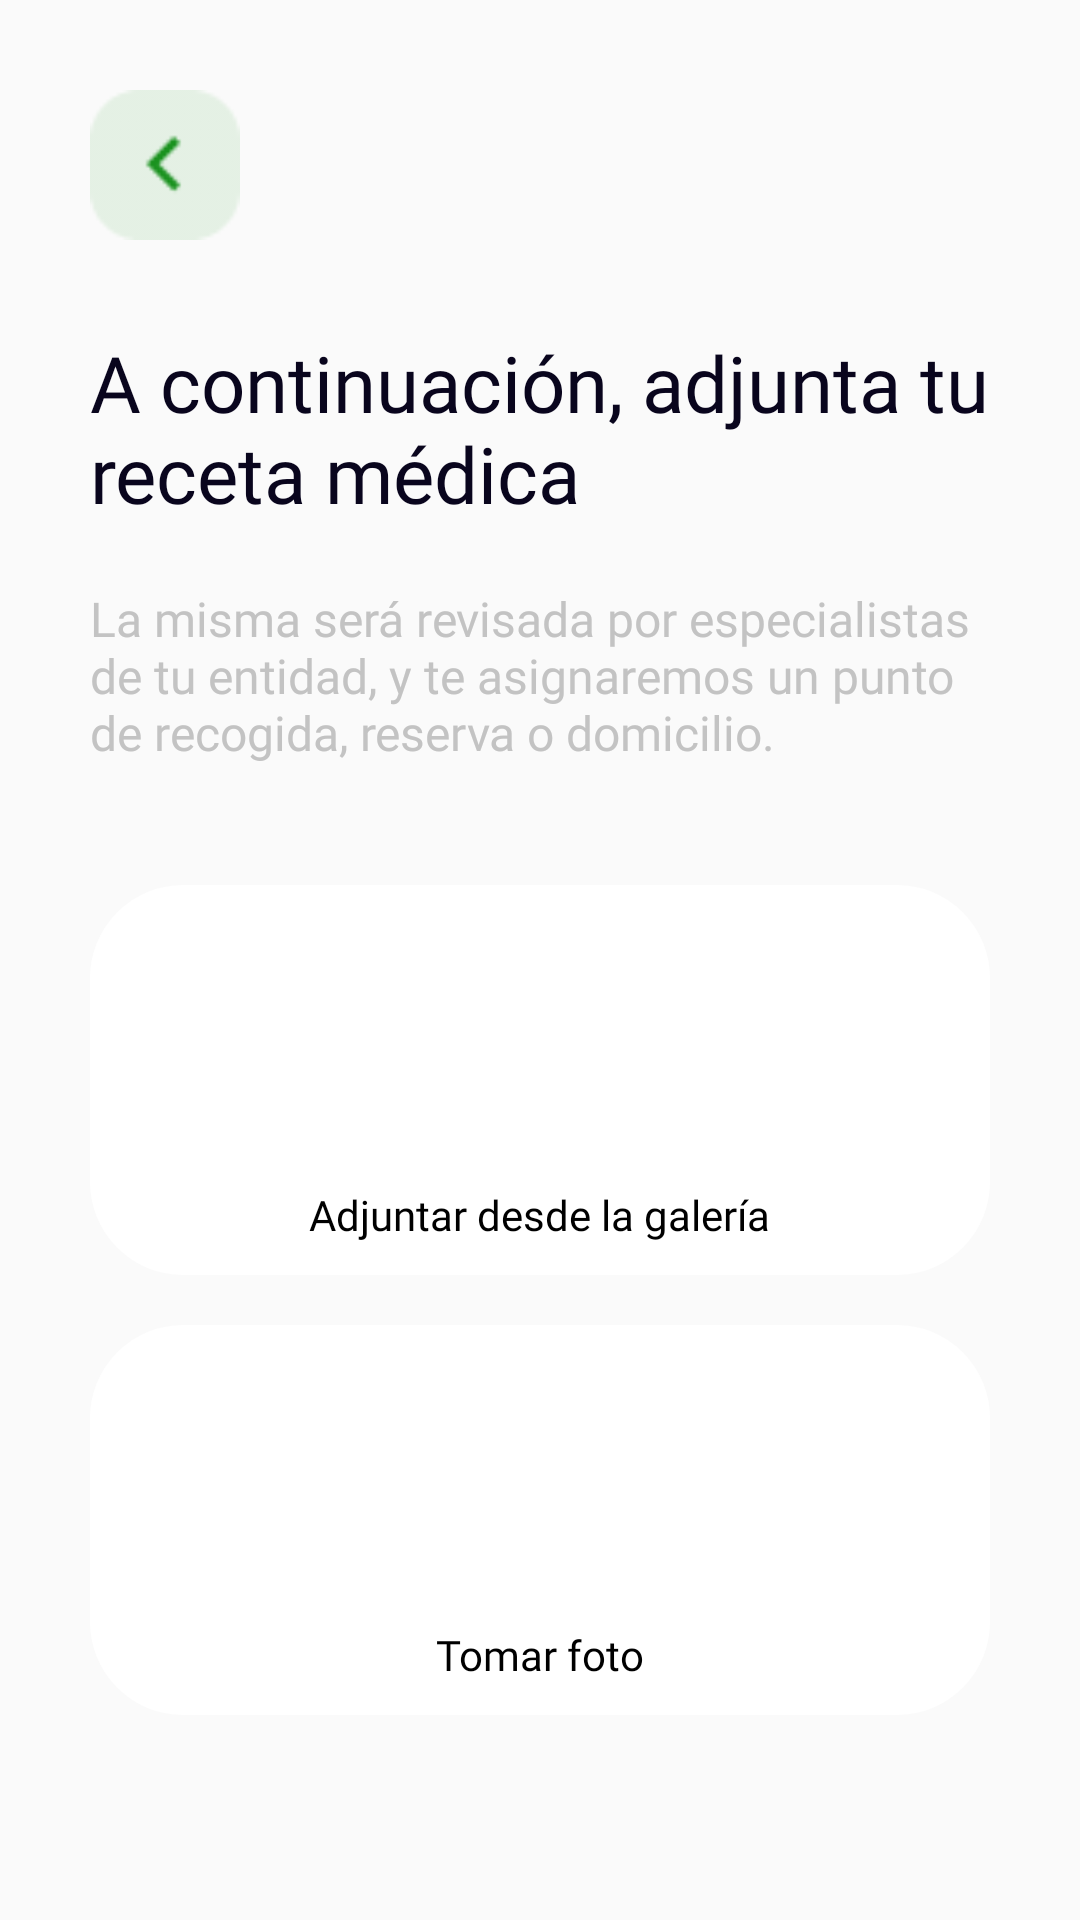

The Android layout XML behind this screen, and the referenced resources:
<!-- AndroidManifest.xml: application theme Theme.MedicaMeApp -->
<!-- res/layout/activity_envio_receta_medica.xml -->
<?xml version="1.0" encoding="utf-8"?>
<androidx.constraintlayout.widget.ConstraintLayout xmlns:android="http://schemas.android.com/apk/res/android"
    xmlns:app="http://schemas.android.com/apk/res-auto"
    xmlns:tools="http://schemas.android.com/tools"
    android:layout_width="match_parent"
    android:layout_height="match_parent"
    android:padding="30dp"
    tools:context=".EnvioRecetaMedica">

    <Button
        android:id="@+id/backButtonEnvioRecetaMedica"
        android:layout_width="50sp"
        android:layout_height="50sp"
        android:background="@drawable/iconback"
        android:fontFamily="@font/roboto_bold"
        android:textColor="@color/buttonTextColor"
        android:textSize="20sp"
        app:layout_constraintStart_toStartOf="parent"
        app:layout_constraintTop_toTopOf="parent" >
    </Button>

    <TextView
        android:id="@+id/InstruccionInicial"
        android:layout_width="wrap_content"
        android:layout_height="wrap_content"
        android:layout_marginTop="30dp"
        android:fontFamily="@font/roboto_bold"
        android:text="@string/IntruccionesInicialesEnvioRecetaMedica"
        android:textColor="@color/boldTextColor"
        android:textSize="26sp"
        app:layout_constraintEnd_toEndOf="parent"
        app:layout_constraintStart_toStartOf="parent"
        app:layout_constraintTop_toBottomOf="@+id/backButtonEnvioRecetaMedica" >
    </TextView>

    <TextView
        android:id="@+id/InstruccionSecundaria"
        android:layout_width="wrap_content"
        android:layout_height="wrap_content"
        android:layout_marginTop="20dp"
        android:fontFamily="@font/roboto_medium"
        android:text="@string/InstruccionesSecundariasEnvioRecetaMedica"
        android:textColor="@color/regularTextColor"
        android:textSize="16sp"
        app:layout_constraintEnd_toEndOf="parent"
        app:layout_constraintStart_toStartOf="parent"
        app:layout_constraintTop_toBottomOf="@+id/InstruccionInicial" >
    </TextView>

    <FrameLayout
        android:id="@+id/frameGalleryButton"
        android:layout_width="match_parent"
        android:layout_height="130dp"
        android:layout_marginTop="40dp"
        android:background="@drawable/rounded_frame_layout"
        app:layout_constraintEnd_toEndOf="parent"
        app:layout_constraintStart_toStartOf="parent"
        app:layout_constraintTop_toBottomOf="@+id/InstruccionSecundaria">

        <ImageButton
            android:id="@+id/fromGalleryButton"
            android:layout_width="80dp"
            android:layout_height="80dp"
            android:layout_gravity="center"
            android:layout_marginBottom="10dp"
            android:background="@color/white"
            android:contentDescription="Insertar imagenes desde la galeria"
            android:scaleType="fitCenter"
            android:src="@drawable/gallery"></ImageButton>

        <TextView
            android:id="@+id/fromGalleryText"
            android:layout_width="wrap_content"
            android:layout_height="wrap_content"
            android:layout_gravity="center"
            android:layout_marginTop="45dp"
            android:fontFamily="@font/roboto_medium"
            android:text="@string/fromGalleryText"
            android:textColor="@color/black">

        </TextView>
    </FrameLayout>

    <FrameLayout
        android:layout_width="match_parent"
        android:layout_height="130dp"
        android:background="@drawable/rounded_frame_layout"
        app:layout_constraintBottom_toBottomOf="parent"
        app:layout_constraintEnd_toEndOf="parent"
        app:layout_constraintStart_toStartOf="parent"
        app:layout_constraintTop_toBottomOf="@+id/frameGalleryButton"
        app:layout_constraintVertical_bias="0.3">

        <ImageButton
            android:id="@+id/fromCameraButton"
            android:layout_width="80dp"
            android:layout_height="80dp"
            android:layout_gravity="center"
            android:layout_marginBottom="10dp"
            android:background="@color/white"
            android:contentDescription="Insertar imagenes desde la camara"
            android:scaleType="fitCenter"
            android:src="@drawable/camera"></ImageButton>

        <TextView
            android:id="@+id/fromCameraText"
            android:layout_width="wrap_content"
            android:layout_height="wrap_content"
            android:layout_gravity="center"
            android:layout_marginTop="45dp"
            android:fontFamily="@font/roboto_medium"
            android:text="@string/fromCameraText"
            android:textColor="@color/black">

        </TextView>
    </FrameLayout>
</androidx.constraintlayout.widget.ConstraintLayout>
<!-- resources referenced by this layout -->
<resources>
  <color name="black">#FF000000</color>
  <color name="boldTextColor">#09051D</color>
  <color name="buttonTextColor">#1B911F</color>
  <color name="regularTextColor">#C3C3C3</color>
  <color name="white">#FFFFFFFF</color>
  <!-- drawable iconback: png bitmap (drawable, 871 bytes) -->
  <!-- drawable rounded_frame_layout (drawable) -->
  <?xml version="1.0" encoding="UTF-8"?>
  <shape xmlns:android="http://schemas.android.com/apk/res/android">
      <solid android:color="#FFFFFF"/>
  
      <stroke android:width="2dp"
          android:color="#FFFFFF"/>
  
      <padding android:left="2dp"
          android:top="2dp"
          android:right="2dp"
          android:bottom="2dp"/>
  
      <corners android:radius="30dp" />
  </shape>
  <string name="InstruccionesSecundariasEnvioRecetaMedica">La misma será revisada por especialistas de tu  entidad, y te asignaremos un punto de recogida, reserva o domicilio.</string>
  <string name="IntruccionesInicialesEnvioRecetaMedica">A continuación, adjunta tu receta médica</string>
  <string name="fromCameraText">Tomar foto</string>
  <string name="fromGalleryText">Adjuntar desde la galería</string>
  <style name="Theme.MedicaMeApp" parent="Theme.AppCompat.Light.NoActionBar">
          
          <item name="colorPrimary">@color/purple_500</item>
          <item name="colorPrimaryVariant">@color/purple_700</item>
          <item name="colorOnPrimary">@color/white</item>
          
          <item name="colorSecondary">@color/teal_200</item>
          <item name="colorSecondaryVariant">@color/teal_700</item>
          <item name="colorOnSecondary">@color/black</item>
          
          <item name="android:statusBarColor">?attr/colorPrimaryVariant</item>
          
      </style>
  <color name="purple_500">#FF6200EE</color>
  <color name="purple_700">#FF3700B3</color>
  <color name="teal_200">#FF03DAC5</color>
  <color name="teal_700">#FF018786</color>
</resources>
